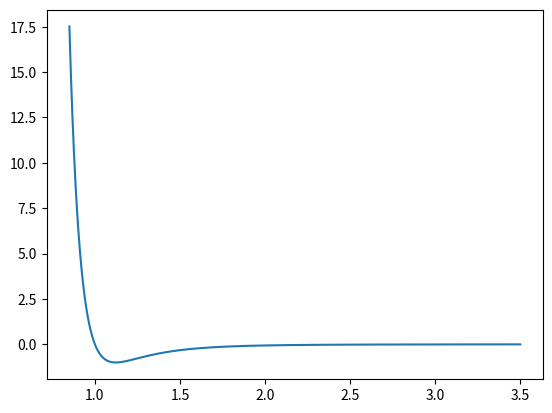

Write Python code to recreate this figure. (Note: this script raises an exception after producing the figure.)
import numpy as np
import matplotlib.pyplot as plt
import matplotlib.mlab as mlab
'''
makeplot = False
x_plot = False
y_plot = False
z_plot = False
norm_plot = False

resultfile = "results3.xyz"
timestep_no = 200;

#read file
infile = open(resultfile,"r")
tmp = infile.readlines()
infile.close()

nparticles = float(tmp[0])
xyz = np.zeros((nparticles,3))
r = np.zeros((nparticles,3))

counter = 0
i= int(timestep_no*nparticles +2*(timestep_no+1))
while counter<nparticles:
	dummy = tmp[i].split()[4:]
	dummy2 = tmp[i].split()[1:4]
	for j in xrange(3):
		xyz[counter,j] = float(dummy[j])
		r[counter,j] = float(dummy2[j])
	i += 1
	counter += 1

#Plotting
fig = plt.figure()
#v_x
if(x_plot):
	ax = fig.add_subplot(1,1,1)
	n, bins, patches = ax.hist(xyz[:,0], 50, normed=1, facecolor='black', alpha=0.75)
	ax.set_xlabel('velocity in x direction')
	ax.set_ylabel('Probability')
	ax.grid(True)

mean_x = xyz[:,0].mean()
std_x = xyz[:,0].std()

#v_y
if(y_plot):
	ay = fig.add_subplot(2,1,1)
	ny, binsy, patchesy = ay.hist(xyz[:,1], 50, normed=1, facecolor='grey', alpha=0.75)
	ay.set_xlabel('velocity in y direction')
	ay.set_ylabel('Probability')
	ay.grid(True)

mean_y = xyz[:,1].mean()
std_y = xyz[:,1].std()

#v_z
if(z_plot):
	az = fig.add_subplot(3,1,1)
	nz, binsz, patchesz = az.hist(xyz[:,2], 50, normed=1, facecolor='red', alpha=0.75)
	az.set_xlabel('velocity in z direction')
	az.set_ylabel('Probability')
	az.grid(True)

mean_z = xyz[:,2].mean()
std_z = xyz[:,2].std()

ball = np.zeros(len(xyz))
for i in range(len(xyz)):
	ball[i] = np.sqrt(xyz[i,0]*xyz[i,0]+xyz[i,1]*xyz[i,1]+xyz[i,2]*xyz[i,2])

#norm(v)
if(norm_plot):
	a = fig.add_subplot(1,1,1)
	nall, binsall, patchesall = a.hist(ball, 50, normed=1, facecolor='green', alpha=0.75)
	a.set_xlabel('speed')
	a.set_ylabel('Probability')
	a.grid(True)

mean_all = ball.mean()
std_all = ball.std()

print("At timestep number %d "%timestep_no)
print("mean v_x = %g  standard deviation: %g "%(mean_x,std_x))
print("mean v_y = %g  standard deviation: %g "%(mean_y,std_y))
print("mean v_z = %g  standard deviation: %g "%(mean_z,std_z))
print("mean speed = %g  standard deviation: %g "%(mean_all,std_all))

if(makeplot):
	plt.show()
#--------------------------------------------------------------
#------Energy

def U(r):
	r2 = np.dot(r,r)
	return 4*(1/(r2**6) - 1/(r2**3))

def Kinetic(v):
	return 0.5*np.dot(v,v)
U_tot = 0
E_k = 0
for i in xrange(len(r)):
	U_tot += U(r[i,:])
	E_k += Kinetic(xyz[i,:])

Energy = U_tot+E_k
print("The total energy is %g"%Energy)
'''
x = np.linspace(0.85,3.5,3000)
U = np.zeros(len(x))
U[:] = 4*(1/pow(x[:],12)-1/pow(x[:],6))
plt.plot(x,U)
plt.hold('on')
plt.plot(x,np.zeros(len(x)))
plt.xlabel('r [in \sigma]')
plt.ylabel('U(r)')
plt.show()
